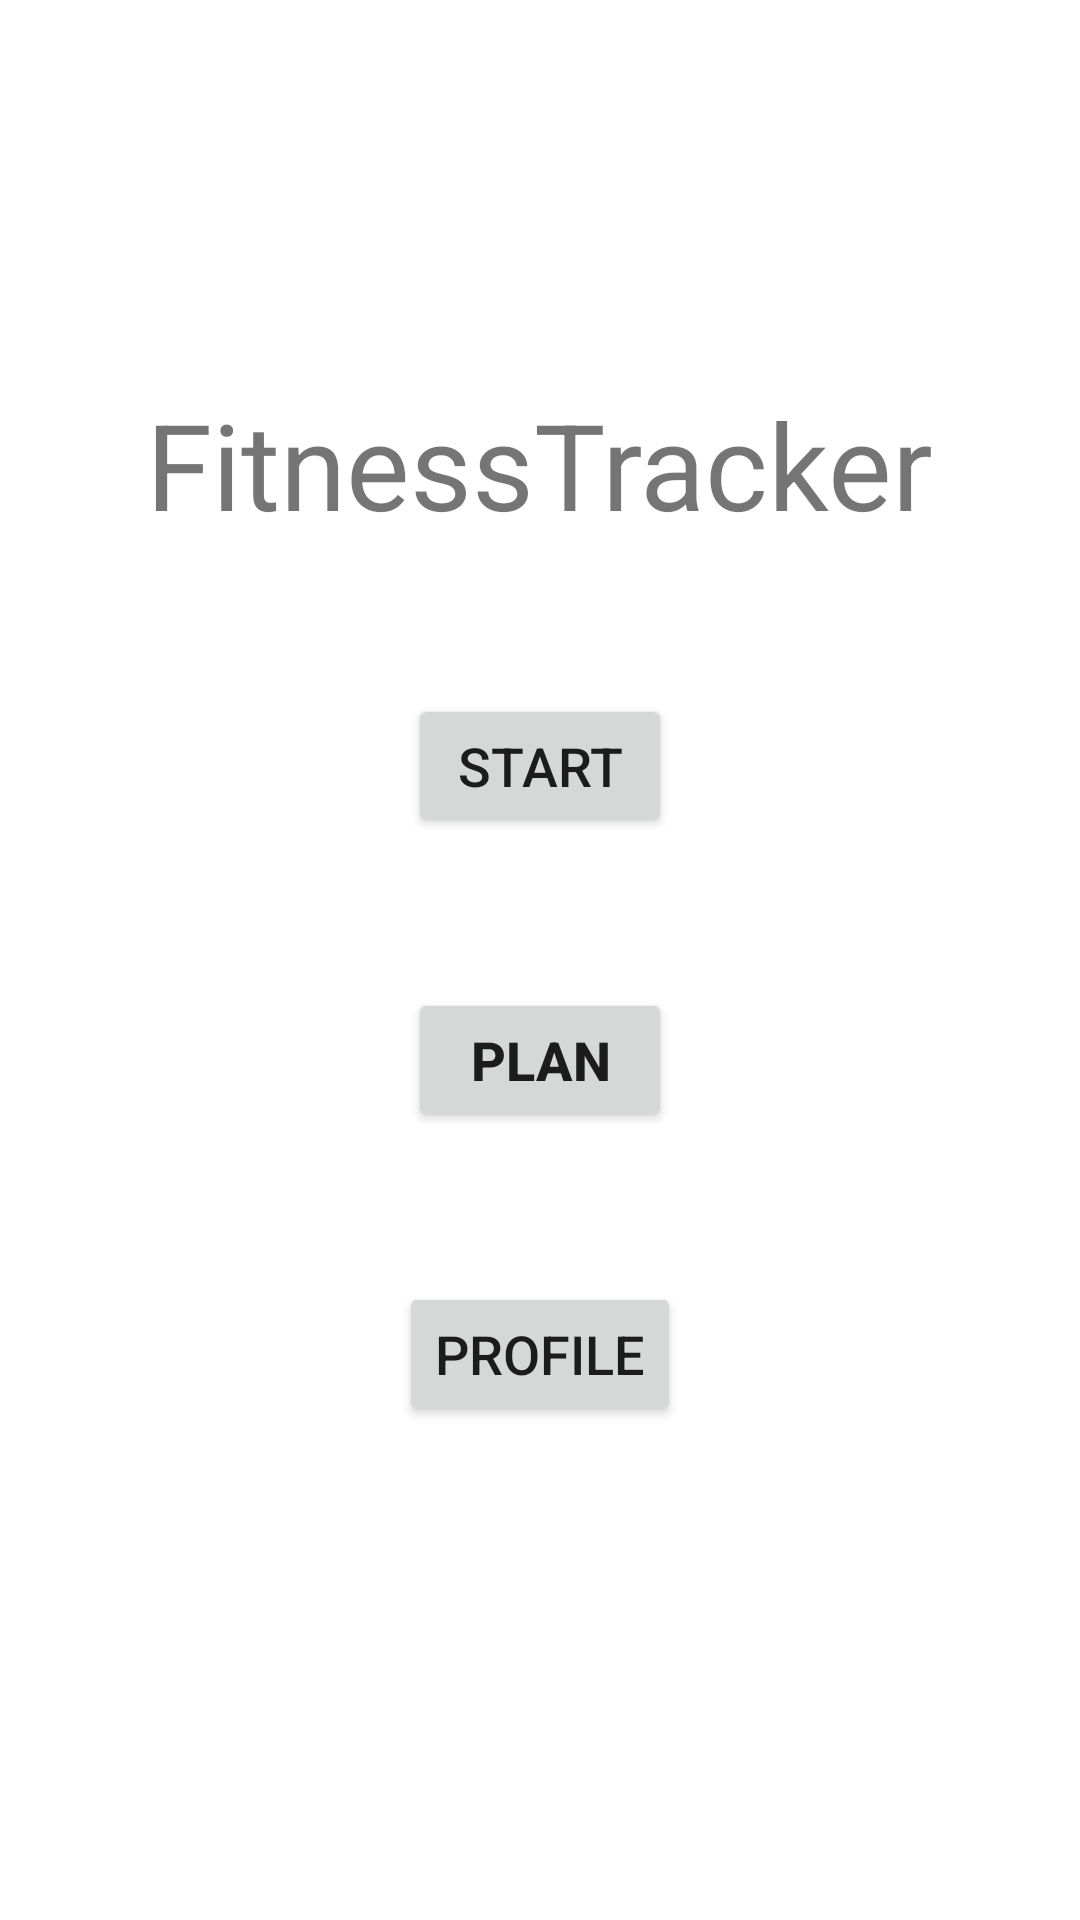

The Android layout XML behind this screen, and the referenced resources:
<!-- AndroidManifest.xml: application theme Theme.FitnessSemestralka -->
<!-- res/layout/fragment_home.xml -->
<?xml version="1.0" encoding="utf-8"?>
<LinearLayout xmlns:android="http://schemas.android.com/apk/res/android"
    xmlns:app="http://schemas.android.com/apk/res-auto"
    xmlns:tools="http://schemas.android.com/tools"
    android:layout_width="match_parent"
    android:layout_height="match_parent"
    android:gravity="center_horizontal"
    android:orientation="vertical"
    tools:context=".Home"
    android:weightSum="3">


    <TextView
        android:id="@+id/nazovApk"
        android:layout_width="wrap_content"
        android:layout_height="wrap_content"
        android:layout_marginTop="128dp"
        android:text="@string/fitness_tracker"
        android:textSize="40sp" />

    <Button
        android:id="@+id/playButton"
        android:layout_width="wrap_content"
        android:layout_height="wrap_content"
        android:layout_marginTop="50dp"
        android:text="@string/start"
        android:textSize="18sp"
        />

    <Button
        android:id="@+id/planButton"
        android:layout_width="wrap_content"
        android:layout_height="wrap_content"
        android:layout_marginTop="50dp"
        android:text="@string/plan"
        android:textSize="18sp"
        android:textStyle="bold" />

    <Button
        android:id="@+id/profilebutton"
        android:layout_width="wrap_content"
        android:layout_height="wrap_content"
        android:layout_marginTop="50dp"
        android:text="@string/profile"
        android:textSize="18sp" />


</LinearLayout>
<!-- resources referenced by this layout -->
<resources>
  <string name="fitness_tracker">FitnessTracker</string>
  <string name="plan">Plan</string>
  <string name="profile">Profile</string>
  <string name="start">Start</string>
  <style name="Theme.FitnessSemestralka" parent="Theme.MaterialComponents.DayNight.DarkActionBar">
          
          <item name="colorPrimary">@color/purple_500</item>
          <item name="colorPrimaryVariant">@color/purple_700</item>
          <item name="colorOnPrimary">@color/white</item>
          
          <item name="colorSecondary">@color/teal_200</item>
          <item name="colorSecondaryVariant">@color/teal_700</item>
          <item name="colorOnSecondary">@color/black</item>
          
          <item name="android:statusBarColor">?attr/colorPrimaryVariant</item>
          
      </style>
  <color name="purple_500">#FF6200EE</color>
  <color name="purple_700">#FF3700B3</color>
  <color name="white">#FFFFFFFF</color>
  <color name="teal_200">#FF03DAC5</color>
  <color name="teal_700">#FF018786</color>
  <color name="black">#FF000000</color>
</resources>
